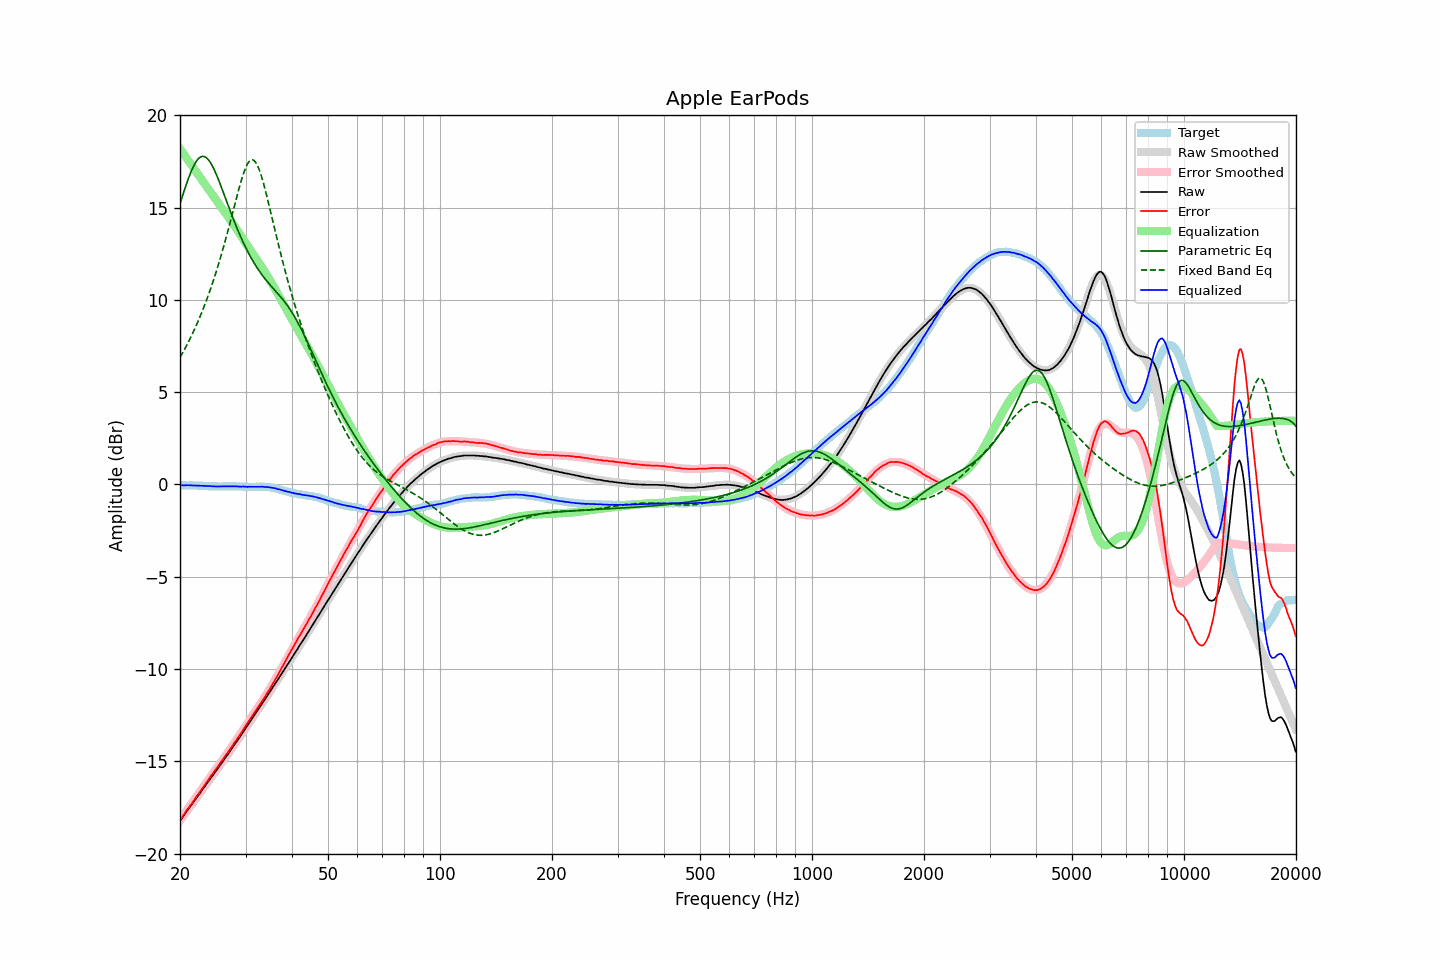

Values plotted in this chart, from the file beside it:
frequency, raw, error, smoothed, error_smoothed, equalization, parametric_eq, fixed_band_eq, equalized_raw, equalized_smoothed, target
20.00, -18.22, -18.18, -18.22, -18.18, 18.18, 15.21, 6.87, -0.04, -0.04, -0.04
20.20, -18.10, -18.06, -18.10, -18.06, 18.06, 15.49, 7.03, -0.04, -0.04, -0.04
20.40, -17.98, -17.94, -17.98, -17.94, 17.94, 15.76, 7.18, -0.05, -0.04, -0.04
20.61, -17.86, -17.82, -17.86, -17.81, 17.81, 16.02, 7.34, -0.05, -0.05, -0.04
20.81, -17.73, -17.68, -17.74, -17.69, 17.69, 16.27, 7.51, -0.04, -0.05, -0.05
21.02, -17.61, -17.56, -17.62, -17.57, 17.57, 16.52, 7.68, -0.05, -0.05, -0.05
21.23, -17.49, -17.44, -17.50, -17.44, 17.44, 16.75, 7.85, -0.05, -0.05, -0.05
21.44, -17.37, -17.33, -17.37, -17.32, 17.32, 16.96, 8.03, -0.05, -0.05, -0.04
21.66, -17.25, -17.20, -17.25, -17.20, 17.20, 17.16, 8.21, -0.06, -0.06, -0.05
21.87, -17.14, -17.09, -17.13, -17.07, 17.07, 17.33, 8.40, -0.07, -0.06, -0.05
22.09, -17.01, -16.95, -17.01, -16.95, 16.95, 17.48, 8.59, -0.06, -0.06, -0.06
22.31, -16.89, -16.83, -16.89, -16.82, 16.82, 17.60, 8.79, -0.07, -0.07, -0.06
22.54, -16.77, -16.70, -16.77, -16.70, 16.70, 17.69, 8.99, -0.08, -0.07, -0.07
22.76, -16.65, -16.58, -16.65, -16.57, 16.57, 17.75, 9.20, -0.08, -0.07, -0.07
22.99, -16.53, -16.46, -16.53, -16.45, 16.45, 17.77, 9.42, -0.08, -0.08, -0.07
23.22, -16.41, -16.33, -16.41, -16.33, 16.33, 17.76, 9.64, -0.09, -0.08, -0.08
23.45, -16.28, -16.20, -16.29, -16.20, 16.20, 17.72, 9.87, -0.08, -0.09, -0.08
23.69, -16.16, -16.07, -16.17, -16.08, 16.08, 17.65, 10.10, -0.09, -0.09, -0.09
23.92, -16.04, -15.94, -16.05, -15.95, 15.95, 17.55, 10.34, -0.09, -0.10, -0.10
24.16, -15.92, -15.82, -15.93, -15.83, 15.83, 17.42, 10.59, -0.09, -0.10, -0.10
24.40, -15.81, -15.71, -15.81, -15.71, 15.71, 17.27, 10.85, -0.11, -0.10, -0.10
24.65, -15.69, -15.59, -15.69, -15.58, 15.58, 17.10, 11.11, -0.11, -0.10, -0.10
24.89, -15.57, -15.47, -15.57, -15.46, 15.46, 16.91, 11.38, -0.11, -0.11, -0.10
25.14, -15.45, -15.35, -15.45, -15.34, 15.34, 16.71, 11.65, -0.11, -0.11, -0.10
25.39, -15.33, -15.22, -15.33, -15.22, 15.22, 16.49, 11.94, -0.11, -0.11, -0.11
25.65, -15.20, -15.09, -15.20, -15.10, 15.10, 16.27, 12.23, -0.11, -0.11, -0.11
25.91, -15.08, -14.97, -15.08, -14.97, 14.97, 16.04, 12.53, -0.11, -0.11, -0.11
26.16, -14.96, -14.86, -14.96, -14.85, 14.85, 15.81, 12.84, -0.11, -0.11, -0.10
26.43, -14.83, -14.73, -14.84, -14.73, 14.73, 15.57, 13.15, -0.10, -0.11, -0.10
26.69, -14.71, -14.61, -14.71, -14.61, 14.61, 15.34, 13.47, -0.10, -0.10, -0.10
26.96, -14.59, -14.49, -14.59, -14.49, 14.49, 15.10, 13.80, -0.11, -0.10, -0.10
27.23, -14.46, -14.36, -14.46, -14.36, 14.36, 14.87, 14.13, -0.10, -0.10, -0.10
27.50, -14.34, -14.24, -14.34, -14.24, 14.24, 14.64, 14.47, -0.11, -0.10, -0.10
27.77, -14.21, -14.12, -14.21, -14.11, 14.11, 14.42, 14.81, -0.10, -0.10, -0.09
28.05, -14.08, -13.98, -14.09, -13.98, 13.98, 14.19, 15.14, -0.10, -0.11, -0.10
28.33, -13.96, -13.86, -13.96, -13.85, 13.85, 13.98, 15.48, -0.11, -0.11, -0.10
28.62, -13.83, -13.72, -13.83, -13.72, 13.72, 13.77, 15.81, -0.11, -0.11, -0.11
28.90, -13.71, -13.61, -13.70, -13.59, 13.59, 13.56, 16.13, -0.12, -0.11, -0.10
29.19, -13.58, -13.47, -13.58, -13.46, 13.46, 13.36, 16.43, -0.12, -0.12, -0.11
29.48, -13.44, -13.32, -13.45, -13.33, 13.33, 13.17, 16.71, -0.11, -0.12, -0.12
29.78, -13.31, -13.19, -13.32, -13.20, 13.20, 12.99, 16.97, -0.12, -0.12, -0.12
30.08, -13.18, -13.06, -13.19, -13.06, 13.06, 12.81, 17.19, -0.12, -0.12, -0.12
30.38, -13.06, -12.93, -13.06, -12.93, 12.93, 12.63, 17.36, -0.13, -0.13, -0.13
30.68, -12.92, -12.79, -12.93, -12.80, 12.80, 12.47, 17.49, -0.12, -0.13, -0.13
30.99, -12.79, -12.66, -12.80, -12.67, 12.67, 12.31, 17.57, -0.13, -0.13, -0.13
31.30, -12.66, -12.53, -12.67, -12.54, 12.54, 12.15, 17.59, -0.13, -0.13, -0.13
31.61, -12.53, -12.40, -12.53, -12.41, 12.41, 12.01, 17.55, -0.13, -0.13, -0.13
31.93, -12.40, -12.27, -12.40, -12.28, 12.28, 11.86, 17.46, -0.13, -0.13, -0.13
32.24, -12.27, -12.15, -12.27, -12.14, 12.14, 11.73, 17.31, -0.13, -0.13, -0.12
32.57, -12.14, -12.01, -12.14, -12.01, 12.01, 11.60, 17.11, -0.13, -0.13, -0.13
32.89, -12.01, -11.89, -12.01, -11.88, 11.88, 11.47, 16.87, -0.13, -0.13, -0.12
33.22, -11.87, -11.75, -11.88, -11.75, 11.75, 11.35, 16.60, -0.12, -0.13, -0.12
33.55, -11.75, -11.63, -11.75, -11.62, 11.62, 11.24, 16.29, -0.13, -0.13, -0.12
33.89, -11.62, -11.49, -11.62, -11.48, 11.48, 11.13, 15.96, -0.14, -0.14, -0.13
34.23, -11.48, -11.34, -11.48, -11.34, 11.34, 11.02, 15.62, -0.14, -0.14, -0.14
34.57, -11.35, -11.21, -11.35, -11.20, 11.20, 10.92, 15.26, -0.15, -0.15, -0.14
34.92, -11.22, -11.06, -11.22, -11.06, 11.06, 10.81, 14.90, -0.17, -0.16, -0.16
35.27, -11.08, -10.92, -11.09, -10.91, 10.91, 10.71, 14.53, -0.17, -0.18, -0.16
35.62, -10.95, -10.76, -10.95, -10.76, 10.76, 10.62, 14.16, -0.19, -0.19, -0.19
35.97, -10.82, -10.62, -10.82, -10.61, 10.61, 10.52, 13.80, -0.21, -0.21, -0.20
... 635 more rows
